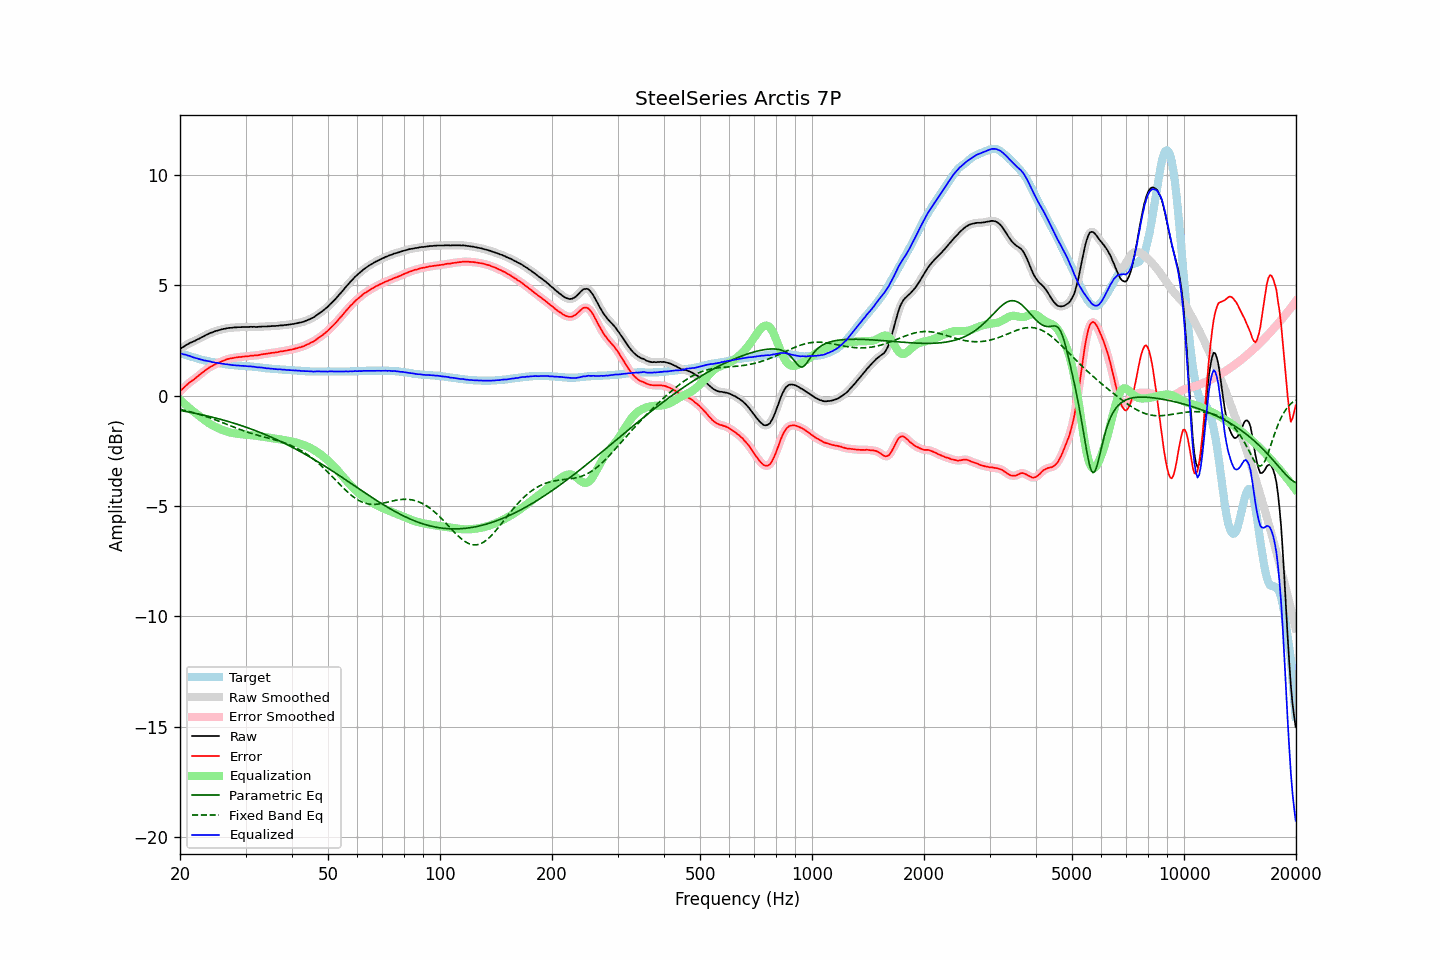

The data file committed next to this chart (first rows):
frequency, raw, error, smoothed, error_smoothed, equalization, parametric_eq, fixed_band_eq, equalized_raw, equalized_smoothed, target
20.00, 2.11, 0.19, 2.11, 0.19, -0.19, -0.68, -0.62, 1.91, 1.91, 1.92
20.20, 2.16, 0.26, 2.16, 0.26, -0.26, -0.69, -0.64, 1.90, 1.89, 1.90
20.40, 2.20, 0.33, 2.20, 0.33, -0.33, -0.70, -0.66, 1.87, 1.87, 1.87
20.61, 2.25, 0.40, 2.25, 0.40, -0.39, -0.71, -0.67, 1.85, 1.85, 1.85
20.81, 2.30, 0.47, 2.29, 0.47, -0.46, -0.73, -0.69, 1.84, 1.83, 1.83
21.02, 2.33, 0.53, 2.34, 0.53, -0.52, -0.74, -0.71, 1.81, 1.81, 1.80
21.23, 2.38, 0.60, 2.37, 0.59, -0.58, -0.76, -0.73, 1.80, 1.79, 1.78
21.44, 2.41, 0.65, 2.41, 0.65, -0.64, -0.77, -0.75, 1.76, 1.76, 1.76
21.66, 2.44, 0.70, 2.44, 0.70, -0.70, -0.78, -0.77, 1.74, 1.74, 1.74
21.87, 2.47, 0.75, 2.47, 0.75, -0.76, -0.80, -0.79, 1.71, 1.71, 1.72
22.09, 2.51, 0.81, 2.51, 0.81, -0.81, -0.81, -0.81, 1.69, 1.69, 1.70
22.31, 2.55, 0.87, 2.54, 0.87, -0.87, -0.83, -0.83, 1.68, 1.67, 1.68
22.54, 2.58, 0.93, 2.58, 0.93, -0.93, -0.85, -0.85, 1.65, 1.65, 1.65
22.76, 2.62, 0.99, 2.62, 0.99, -0.99, -0.86, -0.88, 1.63, 1.63, 1.63
22.99, 2.66, 1.05, 2.65, 1.04, -1.04, -0.88, -0.90, 1.61, 1.61, 1.61
23.22, 2.69, 1.10, 2.69, 1.10, -1.10, -0.89, -0.92, 1.59, 1.59, 1.59
23.45, 2.74, 1.16, 2.73, 1.15, -1.15, -0.91, -0.95, 1.58, 1.58, 1.58
23.69, 2.77, 1.21, 2.77, 1.21, -1.21, -0.93, -0.97, 1.56, 1.57, 1.56
23.92, 2.81, 1.26, 2.81, 1.26, -1.25, -0.95, -1.00, 1.55, 1.55, 1.55
24.16, 2.84, 1.31, 2.83, 1.30, -1.30, -0.96, -1.02, 1.54, 1.53, 1.53
24.40, 2.86, 1.34, 2.86, 1.34, -1.34, -0.98, -1.05, 1.52, 1.52, 1.52
24.65, 2.89, 1.38, 2.89, 1.38, -1.38, -1.00, -1.08, 1.51, 1.51, 1.51
24.89, 2.92, 1.43, 2.91, 1.42, -1.42, -1.02, -1.10, 1.50, 1.49, 1.49
25.14, 2.94, 1.46, 2.94, 1.46, -1.45, -1.04, -1.13, 1.48, 1.48, 1.48
25.39, 2.96, 1.49, 2.96, 1.49, -1.49, -1.06, -1.16, 1.47, 1.47, 1.47
25.65, 2.98, 1.52, 2.98, 1.52, -1.52, -1.07, -1.19, 1.46, 1.46, 1.46
25.91, 3.00, 1.55, 3.00, 1.55, -1.55, -1.09, -1.21, 1.45, 1.45, 1.45
26.16, 3.02, 1.58, 3.02, 1.58, -1.58, -1.11, -1.24, 1.44, 1.44, 1.44
26.43, 3.03, 1.61, 3.03, 1.61, -1.61, -1.14, -1.27, 1.42, 1.43, 1.42
26.69, 3.05, 1.64, 3.05, 1.63, -1.63, -1.16, -1.30, 1.42, 1.42, 1.41
26.96, 3.06, 1.66, 3.06, 1.66, -1.65, -1.18, -1.33, 1.41, 1.40, 1.40
27.23, 3.07, 1.68, 3.07, 1.67, -1.67, -1.20, -1.36, 1.40, 1.39, 1.39
27.50, 3.07, 1.69, 3.07, 1.69, -1.69, -1.22, -1.39, 1.38, 1.38, 1.38
27.77, 3.08, 1.70, 3.08, 1.70, -1.70, -1.24, -1.42, 1.37, 1.37, 1.38
28.05, 3.09, 1.72, 3.08, 1.71, -1.72, -1.27, -1.45, 1.37, 1.37, 1.37
28.33, 3.09, 1.73, 3.09, 1.73, -1.73, -1.29, -1.47, 1.36, 1.37, 1.36
28.62, 3.10, 1.74, 3.09, 1.74, -1.74, -1.31, -1.50, 1.36, 1.36, 1.36
28.90, 3.10, 1.75, 3.10, 1.74, -1.74, -1.34, -1.53, 1.35, 1.35, 1.35
29.19, 3.10, 1.75, 3.10, 1.75, -1.75, -1.36, -1.56, 1.34, 1.35, 1.35
29.48, 3.11, 1.77, 3.10, 1.76, -1.76, -1.38, -1.58, 1.35, 1.34, 1.34
29.78, 3.11, 1.77, 3.11, 1.77, -1.77, -1.41, -1.61, 1.34, 1.34, 1.34
30.08, 3.11, 1.78, 3.11, 1.77, -1.78, -1.43, -1.64, 1.33, 1.33, 1.33
30.38, 3.11, 1.78, 3.11, 1.78, -1.78, -1.46, -1.66, 1.33, 1.33, 1.33
30.68, 3.11, 1.79, 3.11, 1.79, -1.79, -1.49, -1.68, 1.32, 1.32, 1.32
30.99, 3.12, 1.81, 3.11, 1.80, -1.80, -1.51, -1.71, 1.32, 1.32, 1.31
31.30, 3.11, 1.80, 3.11, 1.81, -1.80, -1.54, -1.73, 1.31, 1.31, 1.31
31.61, 3.12, 1.82, 3.11, 1.81, -1.81, -1.57, -1.75, 1.31, 1.30, 1.30
31.93, 3.11, 1.82, 3.11, 1.81, -1.82, -1.59, -1.77, 1.29, 1.29, 1.29
32.24, 3.11, 1.82, 3.11, 1.82, -1.83, -1.62, -1.80, 1.28, 1.28, 1.29
32.57, 3.12, 1.84, 3.11, 1.83, -1.84, -1.65, -1.82, 1.28, 1.28, 1.28
32.89, 3.12, 1.85, 3.12, 1.85, -1.85, -1.68, -1.84, 1.27, 1.27, 1.27
33.22, 3.13, 1.87, 3.13, 1.86, -1.86, -1.71, -1.85, 1.27, 1.26, 1.26
33.55, 3.13, 1.88, 3.13, 1.88, -1.87, -1.74, -1.87, 1.25, 1.25, 1.25
33.89, 3.13, 1.89, 3.13, 1.89, -1.89, -1.77, -1.89, 1.24, 1.24, 1.24
34.23, 3.13, 1.90, 3.13, 1.90, -1.90, -1.80, -1.91, 1.23, 1.23, 1.23
34.57, 3.14, 1.91, 3.13, 1.91, -1.91, -1.83, -1.93, 1.23, 1.23, 1.23
34.92, 3.14, 1.92, 3.14, 1.92, -1.92, -1.86, -1.95, 1.22, 1.22, 1.22
35.27, 3.15, 1.94, 3.14, 1.93, -1.93, -1.89, -1.97, 1.22, 1.22, 1.21
35.62, 3.15, 1.94, 3.15, 1.94, -1.94, -1.93, -1.99, 1.21, 1.21, 1.21
35.97, 3.15, 1.95, 3.15, 1.95, -1.95, -1.96, -2.01, 1.20, 1.20, 1.20
... 635 more rows
